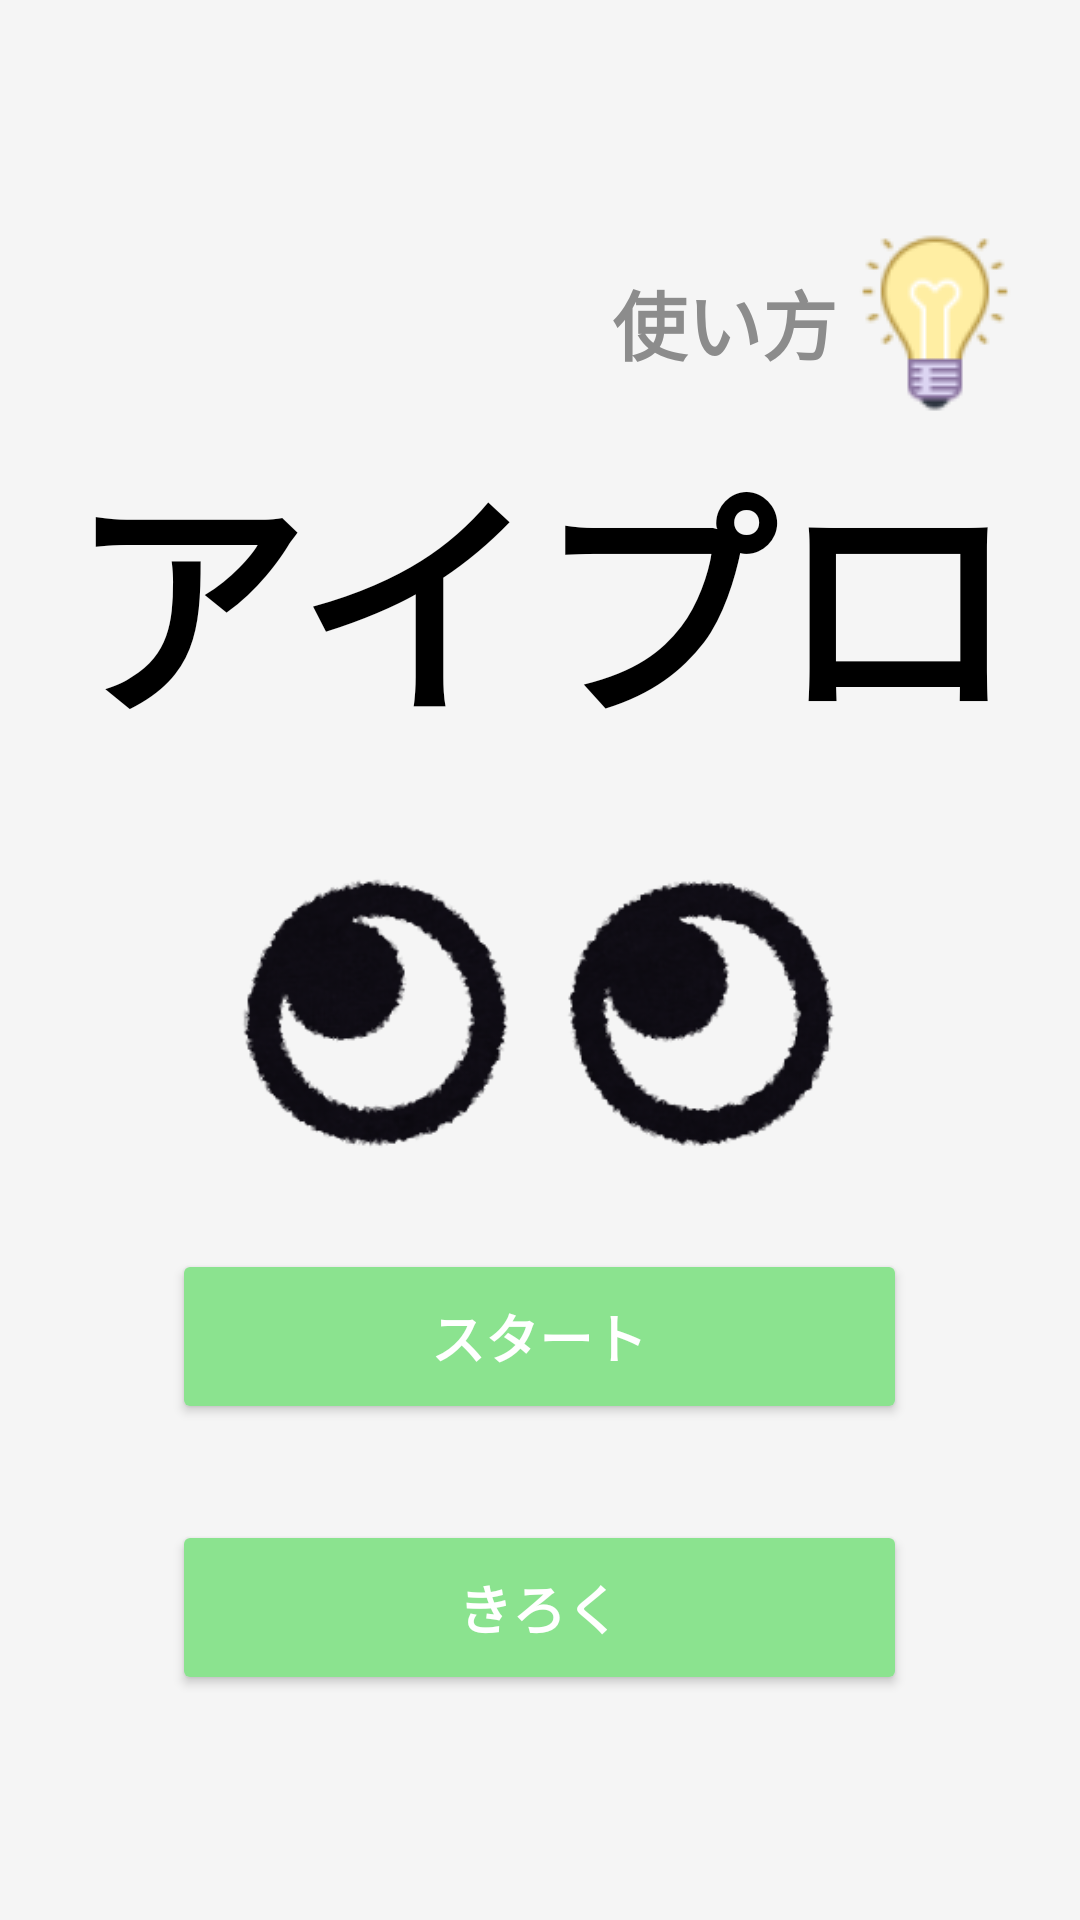

Layout XML and referenced resources for this Android screen:
<!-- AndroidManifest.xml: application theme Theme.EyeProtection -->
<!-- res/layout/activity_main.xml -->
<?xml version="1.0" encoding="utf-8"?>
<LinearLayout xmlns:android="http://schemas.android.com/apk/res/android"
    xmlns:app="http://schemas.android.com/apk/res-auto"
    xmlns:tools="http://schemas.android.com/tools"
    android:layout_width="match_parent"
    android:layout_height="match_parent"
    android:background="#F5F5F5"
    android:gravity="center"
    android:orientation="vertical"
    tools:context=".MainActivity">

    <LinearLayout
        android:layout_width="wrap_content"
        android:layout_height="wrap_content"
        android:layout_gravity="right"
        android:orientation="horizontal">

        <TextView
            android:layout_width="wrap_content"
            android:layout_height="wrap_content"
            android:layout_gravity="center"
            android:text="使い方"
            android:textColor="#8c8c8c"
            android:textSize="25dp"
            android:textStyle="bold" />

        <ImageButton
            android:id="@+id/tipsButton"
            android:layout_width="65dp"
            android:layout_height="65dp"
            android:layout_marginRight="16dp"
            android:background="@null"
            android:src="@drawable/icontips" />

    </LinearLayout>

    <TextView
        android:layout_width="wrap_content"
        android:layout_height="wrap_content"
        android:text="アイプロ"
        android:textColor="@color/black"
        android:textSize="80dp"
        android:textStyle="bold" />

    <ImageView
        android:layout_width="228dp"
        android:layout_height="160dp"
        android:src="@drawable/eye" />

    <Button
        android:id="@+id/startButton"
        android:layout_width="245dp"
        android:layout_height="wrap_content"
        android:layout_centerHorizontal="true"
        android:layout_centerVertical="true"
        android:layout_marginBottom="16dp"
        android:backgroundTint="#8BE38F"
        android:padding="16dp"
        android:text="スタート"
        android:textColor="#FFFFFF"
        android:textSize="18sp"
        android:textStyle="bold" />

    <Button
        android:id="@+id/diaryButton"
        android:layout_width="245dp"
        android:layout_height="wrap_content"
        android:layout_centerHorizontal="true"
        android:layout_marginTop="16dp"
        android:backgroundTint="#8BE38F"
        android:padding="16dp"
        android:text="きろく"
        android:textColor="#FFFFFF"
        android:textSize="18sp"
        android:textStyle="bold" />

</LinearLayout>
<!-- resources referenced by this layout -->
<resources>
  <!-- drawable eye: png bitmap (drawable-v24, 33458 bytes) -->
  <!-- drawable icontips: png bitmap (drawable, 3098 bytes) -->
  <style name="Theme.EyeProtection" parent="Theme.MaterialComponents.DayNight.NoActionBar">
          
          <item name="colorPrimary">@color/purple_500</item>
          <item name="colorPrimaryVariant">@color/purple_700</item>
          <item name="colorOnPrimary">@color/white</item>
          
          <item name="colorSecondary">@color/teal_200</item>
          <item name="colorSecondaryVariant">@color/teal_700</item>
          <item name="colorOnSecondary">@color/black</item>
          
          <item name="android:statusBarColor" tools:targetApi="l">?attr/colorPrimaryVariant</item>
          
  
          <item name="windowNoTitle">true</item>
          <item name="windowActionBar">false</item>
          <item name="android:windowFullscreen">true</item>
          <item name="android:windowContentOverlay">@null</item>
      </style>
  <!-- not gathered from this repository: default colours our renderer supplied (Android Studio template values) -->
  <color name="purple_500">#FF6200EE</color>
  <color name="purple_700">#FF3700B3</color>
  <color name="teal_200">#FF03DAC5</color>
  <color name="teal_700">#FF018786</color>
  <color name="black">#FF000000</color>
  <color name="white">#FFFFFFFF</color>
</resources>
